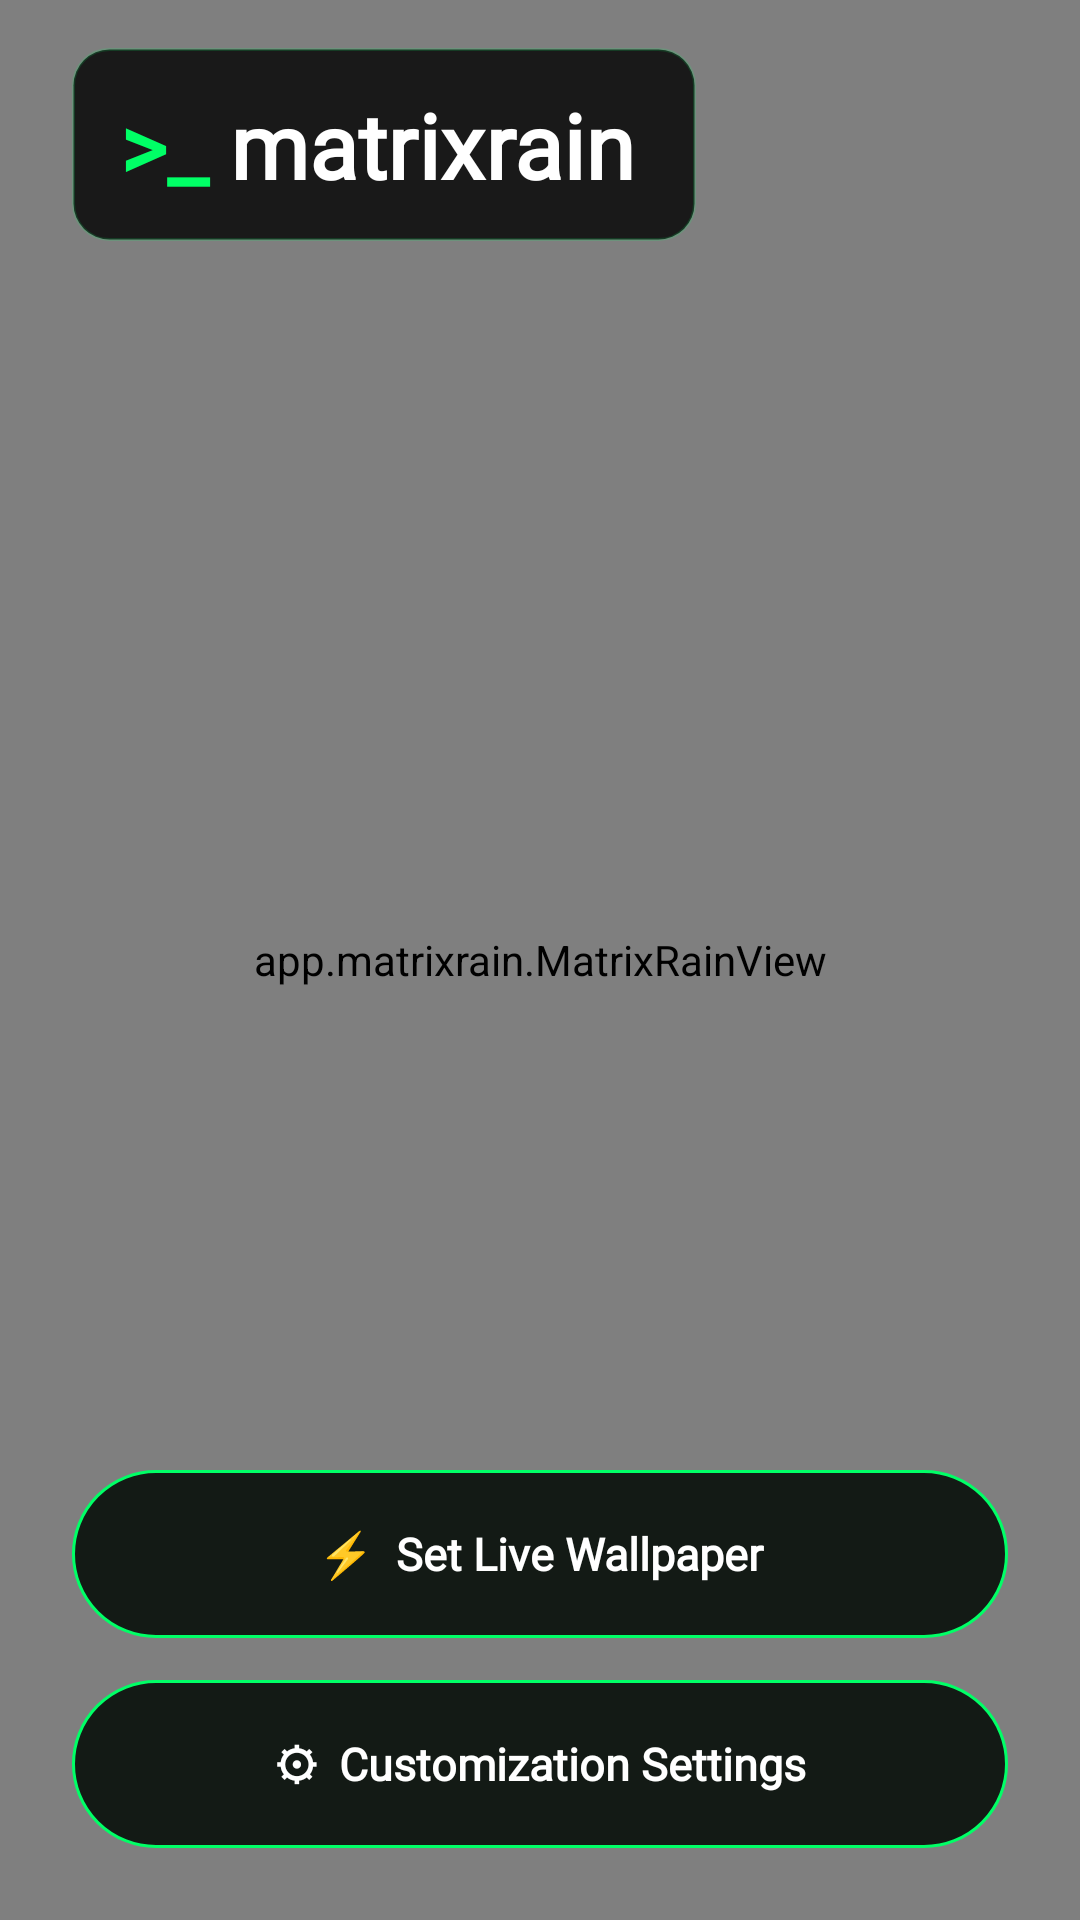

Here is an Android app screen rendered from its layout file. Give the layout XML and the strings, colors and styles it references.
<!-- AndroidManifest.xml: application theme Theme.MatrixRain -->
<!-- res/layout/activity_main.xml -->
<?xml version="1.0" encoding="utf-8"?>
<FrameLayout xmlns:android="http://schemas.android.com/apk/res/android"
    android:id="@+id/root_main"
    android:layout_width="match_parent"
    android:layout_height="match_parent"
    android:background="#000000">

    
    <app.matrixrain.MatrixRainView
        android:id="@+id/matrix_rain_view"
        android:layout_width="match_parent"
        android:layout_height="match_parent" />

    
    <LinearLayout
        android:id="@+id/main_content_container"
        android:layout_width="match_parent"
        android:layout_height="match_parent"
        android:orientation="vertical"
        android:paddingLeft="24dp"
        android:paddingRight="24dp">

        
        <LinearLayout
            android:id="@+id/header_box"
            android:layout_width="wrap_content"
            android:layout_height="wrap_content"
            android:orientation="vertical"
            android:background="@drawable/bg_header_scrim"
            android:paddingLeft="16dp"
            android:paddingRight="20dp"
            android:paddingTop="12dp"
            android:paddingBottom="12dp"
            android:layout_marginTop="16dp">

            <LinearLayout
                android:layout_width="wrap_content"
                android:layout_height="wrap_content"
                android:orientation="horizontal"
                android:gravity="center_vertical">

                <TextView
                    android:id="@+id/header_prompt"
                    android:layout_width="wrap_content"
                    android:layout_height="wrap_content"
                    android:text="&gt;_ "
                    android:textColor="#00FF66"
                    android:textSize="30sp"
                    android:textStyle="bold"
                    android:fontFamily="@font/share_tech_mono" />

                <TextView
                    android:id="@+id/header_title"
                    android:layout_width="wrap_content"
                    android:layout_height="wrap_content"
                    android:text="matrixrain"
                    android:textColor="#FFFFFF"
                    android:textSize="30sp"
                    android:textStyle="bold"
                    android:fontFamily="@font/share_tech_mono" />
            </LinearLayout>

        </LinearLayout>

        
        <View
            android:layout_width="match_parent"
            android:layout_height="0dp"
            android:layout_weight="1" />

        
        <LinearLayout
            android:layout_width="match_parent"
            android:layout_height="wrap_content"
            android:orientation="vertical"
            android:layout_marginBottom="24dp">

            <androidx.appcompat.widget.AppCompatButton
                android:id="@+id/set_wallpaper_button"
                android:layout_width="match_parent"
                android:layout_height="56dp"
                android:text="⚡  Set Live Wallpaper"
                android:textAllCaps="false"
                android:textColor="#FFFFFF"
                android:textSize="15sp"
                android:textStyle="bold"
                android:fontFamily="@font/share_tech_mono"
                android:background="@drawable/bg_cyber_button"
                android:stateListAnimator="@null" />

            <androidx.appcompat.widget.AppCompatButton
                android:id="@+id/settings_button"
                android:layout_width="match_parent"
                android:layout_height="56dp"
                android:layout_marginTop="14dp"
                android:text="⚙  Customization Settings"
                android:textAllCaps="false"
                android:textColor="#FFFFFF"
                android:textSize="15sp"
                android:textStyle="bold"
                android:fontFamily="@font/share_tech_mono"
                android:background="@drawable/bg_cyber_button"
                android:stateListAnimator="@null" />
        </LinearLayout>

    </LinearLayout>

</FrameLayout>
<!-- resources referenced by this layout -->
<resources>
  <!-- drawable bg_cyber_button (drawable) -->
  <?xml version="1.0" encoding="utf-8"?>
  <ripple xmlns:android="http://schemas.android.com/apk/res/android"
      android:color="#3300FF66">
      <item>
          <shape android:shape="rectangle">
              <solid android:color="#E608100B" />
              <stroke
                  android:width="1dp"
                  android:color="#00FF66" />
              <corners android:radius="28dp" />
          </shape>
      </item>
  </ripple>
  <!-- drawable bg_header_scrim (drawable) -->
  <?xml version="1.0" encoding="utf-8"?>
  <shape xmlns:android="http://schemas.android.com/apk/res/android"
      android:shape="rectangle">
      <solid android:color="#CC000000" />
      <corners android:radius="12dp" />
      <stroke
          android:width="1dp"
          android:color="#2600FF66" />
  </shape>
  <style name="Theme.MatrixRain" parent="Theme.MaterialComponents.NoActionBar">
          <item name="android:windowBackground">#000000</item>
          <item name="android:statusBarColor">#000000</item>
          <item name="android:navigationBarColor">#000000</item>
          <item name="android:windowLightStatusBar">false</item>
          <item name="android:windowLightNavigationBar">false</item>
          <item name="android:enforceStatusBarContrast" tools:targetApi="q">false</item>
          <item name="android:enforceNavigationBarContrast" tools:targetApi="q">false</item>
          <item name="colorPrimary">#000000</item>
          <item name="colorPrimaryDark">#000000</item>
          <item name="colorAccent">#00FF66</item>
      </style>
</resources>
